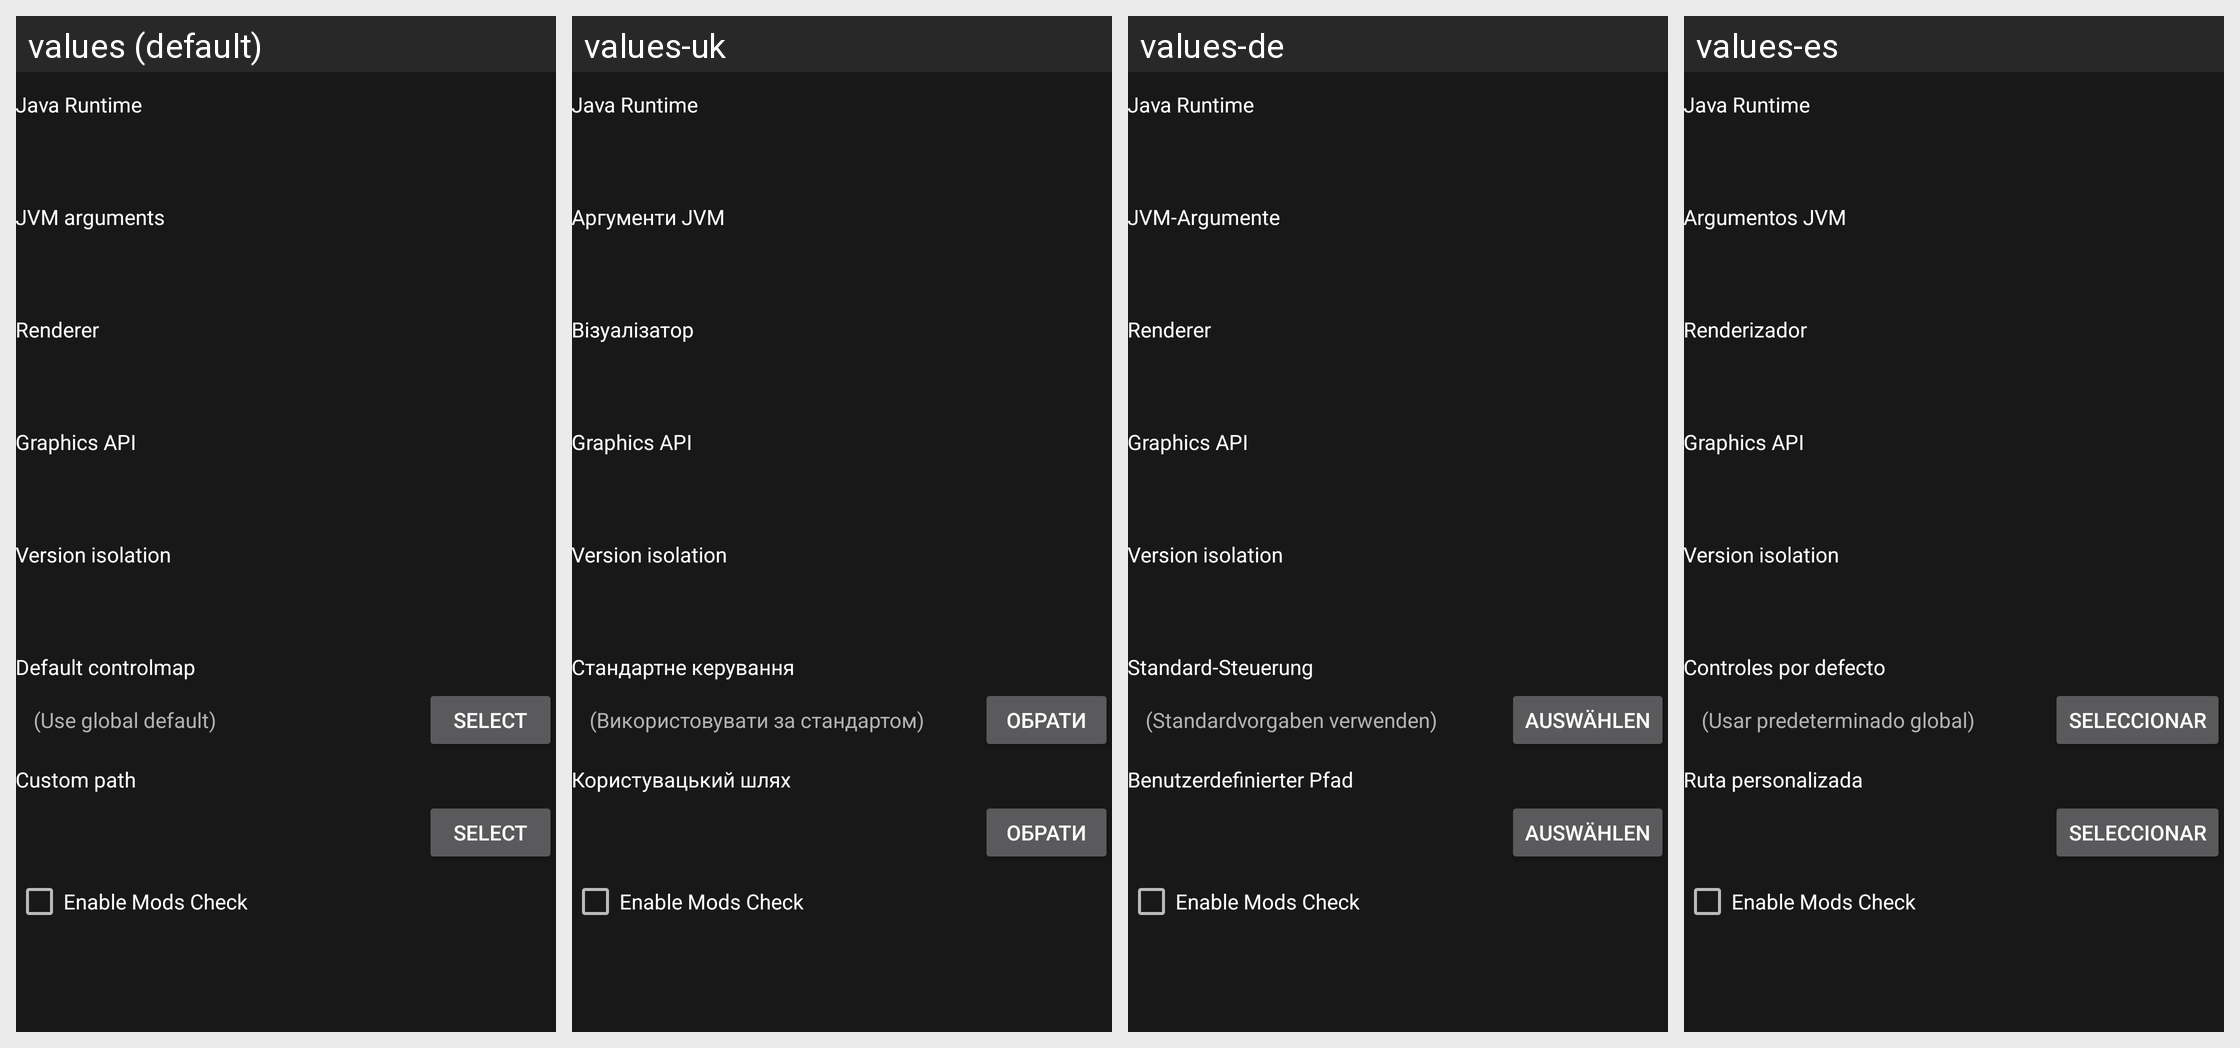

This grid shows one Android layout under several languages. Give, for every string resource on the screen, its name, the default text and each shown locale's text.
Android screen res/layout/fragment_version_settings_page.xml rendered under 4 locales, left to right: values (default), values-uk, values-de, values-es. Device: Nexus 5 (rendered at 1080×1920; each locale shown at half size, 540×960, under a caption strip naming it); theme AppTheme.
Other locales in the repository, not shown: values-ar, values-az-rAZ, values-cs, values-el, values-en-rGB, values-en-rPS, values-et-rEE, values-fa-rIR, values-fr, values-in, values-it, values-iw, values-ja, values-ko, values-lt, values-pl, values-pt, values-pt-rBR, values-ro, values-ru, values-sk-rSK, values-th, values-tr, values-vi, values-zh-rCN, values-zh-rTW.
Strings drawn on this screen, with the default value and each locale's value (text and hints the layout hard-codes, and strings that could not be matched under every locale, appear in the picture but are not listed):

pedit_java_runtime
  values: Java Runtime
  values-uk: Java Runtime
  values-de: Java Runtime
  values-es: Java Runtime

pvc_jvmArgs
  values: JVM arguments
  values-uk: Аргументи JVM
  values-de: JVM-Argumente
  values-es: Argumentos JVM

pedit_renderer
  values: Renderer
  values-uk: Візуалізатор
  values-de: Renderer
  values-es: Renderizador

version_settings_graphics_api
  values: Graphics API
  values-uk: Graphics API  [not translated; the default value is used]
  values-de: Graphics API  [not translated; the default value is used]
  values-es: Graphics API  [not translated; the default value is used]

version_settings_isolation
  values: Version isolation
  values-uk: Version isolation  [not translated; the default value is used]
  values-de: Version isolation  [not translated; the default value is used]
  values-es: Version isolation  [not translated; the default value is used]

default_control
  values: Default controlmap
  values-uk: Стандартне керування
  values-de: Standard-Steuerung
  values-es: Controles por defecto

use_global_default
  values: (Use global default)
  values-uk: (Використовувати за стандартом)
  values-de: (Standardvorgaben verwenden)
  values-es: (Usar predeterminado global)

global_select
  values: Select
  values-uk: Обрати
  values-de: Auswählen
  values-es: Seleccionar

preference_category_custom_path
  values: Custom path
  values-uk: Користувацький шлях
  values-de: Benutzerdefinierter Pfad
  values-es: Ruta personalizada

enable_mod_check_enable
  values: Enable Mods Check
  values-uk: Enable Mods Check  [not translated; the default value is used]
  values-de: Enable Mods Check  [not translated; the default value is used]
  values-es: Enable Mods Check  [not translated; the default value is used]
